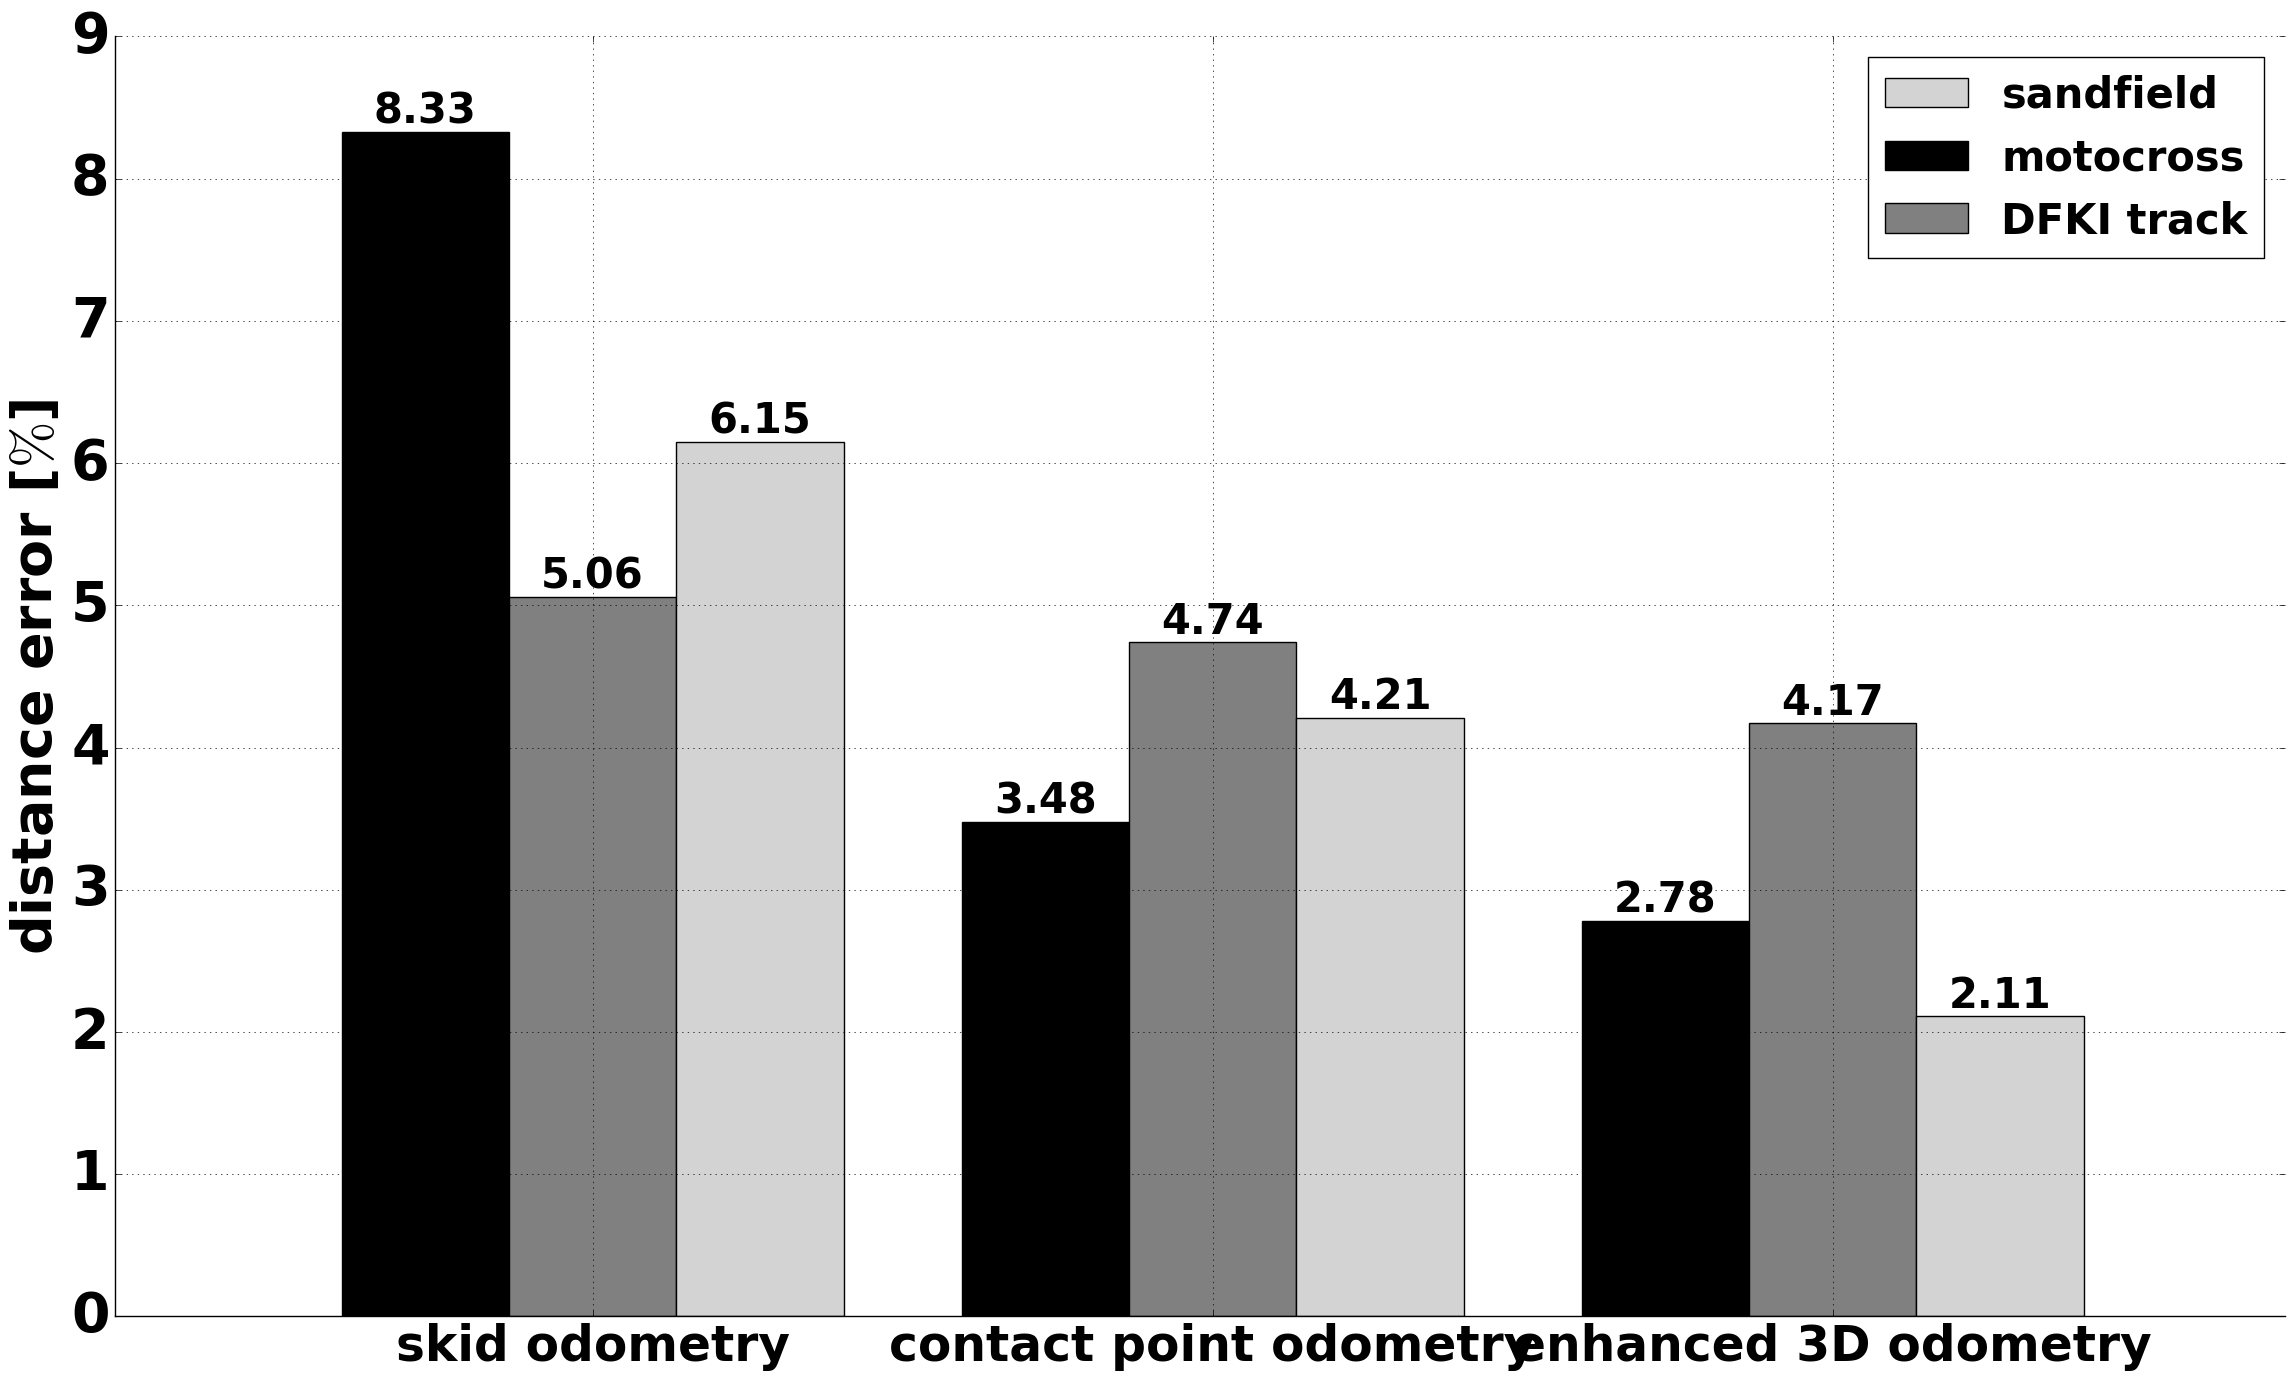
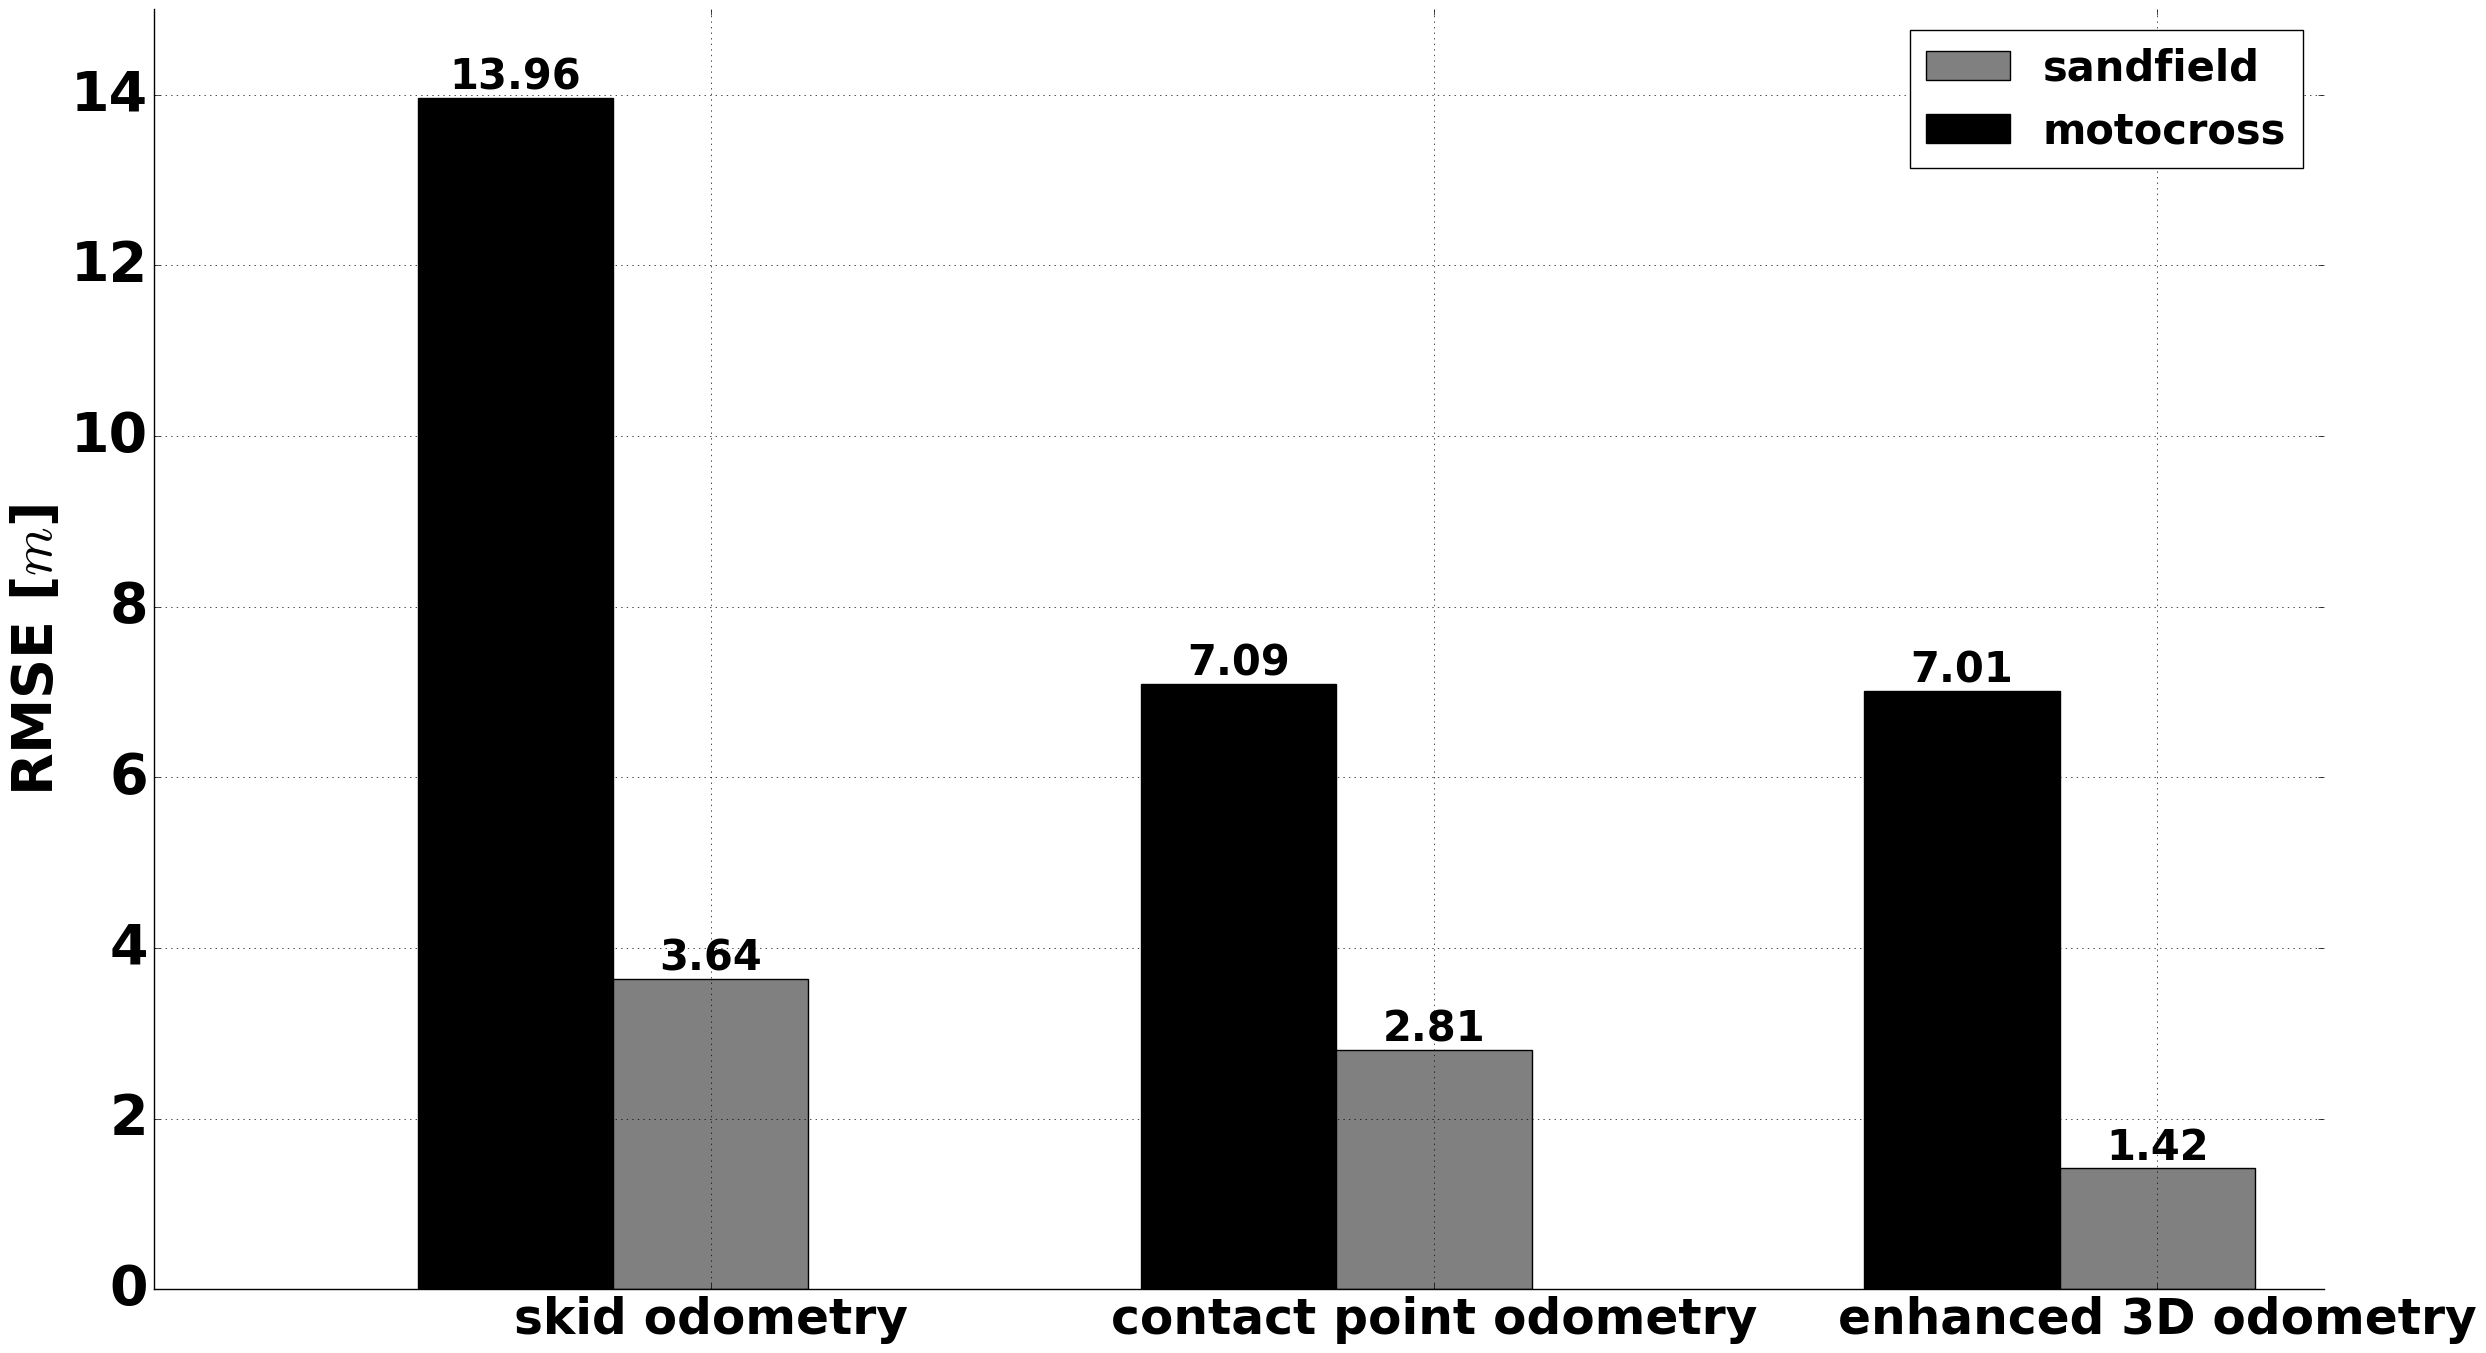

Source code (Python) for these figures, in order:
#! /usr/bin/env python
# -*- coding:utf-8 -*-
# [redacted]
#####################################
# Percentage final error for asguard
#####################################
import numpy as np
from pylab import *
import matplotlib.pyplot as plt

matplotlib.style.use('classic') #in matplotlib >= 1.5.1

N = 3
ind = np.arange(N)  # the x locations for the groups
width = 0.27       # the width of the bars

matplotlib.rcParams.update({'font.size': 40, 'font.weight': 'bold'})
fig = plt.figure(1, figsize=(28, 16), dpi=120, facecolor='w', edgecolor='k')
ax = fig.add_subplot(111) # Create matplotlib axes

#motocross
yvals = [8.33, 3.48, 2.78]
rects1 = ax.bar(ind, yvals, width, color='black')

#DFKI track
zvals = [5.06, 4.74, 4.17]
rects2 = ax.bar(ind+width, zvals, width, color='grey')

#Sandfield
kvals = [6.15, 4.21, 2.11]
rects3 = ax.bar(ind+width*2, kvals, width, color='lightgray')

ax.set_ylabel(r'distance error [$\%$]', fontsize=40, fontweight='bold', color="black")
ax.set_xticks(ind+width)
ax.set_xticklabels( ('skid odometry', 'contact point odometry', 'enhanced 3D odometry'), 
        fontsize=35, fontweight='bold', color="black")
ax.legend( (rects3[0], rects1[0], rects2[0]), ('sandfield',  'motocross', 'DFKI track'),
        prop={'size':30})
ax.grid(True)
ax.spines['top'].set_visible(False)
ax.spines['right'].set_visible(False)

def autolabel(rects):
    for rect in rects:
        h = rect.get_height()
        ax.text(rect.get_x()+rect.get_width()/2., 1.0*h, '%.2f'%float(h),
                ha='center', va='bottom', fontsize=30)

autolabel(rects1)
autolabel(rects2)
autolabel(rects3)

savefig('barchart_percentage_odometry_methods_asguard.pdf')
plt.show(block=True)

#####################################
# RMSE final error for asguard
#####################################
import numpy as np
from pylab import *
import matplotlib.pyplot as plt

matplotlib.style.use('classic') #in matplotlib >= 1.5.1

N = 3
ind = np.arange(N)  # the x locations for the groups
width = 0.27       # the width of the bars

matplotlib.rcParams.update({'font.size': 40, 'font.weight': 'bold'})
fig = plt.figure(2, figsize=(28, 16), dpi=120, facecolor='w', edgecolor='k')
ax = fig.add_subplot(111) # Create matplotlib axes

#motocross
yvals = [13.96, 7.09, 7.01]
rects_moto = ax.bar(ind, yvals, width, color='black')

#Sandfield
zvals = [3.64, 2.81, 1.42]
rects_sand = ax.bar(ind+width, zvals, width, color='grey')

ax.set_ylim(-0.0, 15)
ax.set_ylabel(r'RMSE [$m$]', fontsize=40, fontweight='bold', color="black")
ax.set_xticks(ind+width)
ax.set_xticklabels( ('skid odometry', 'contact point odometry', 'enhanced 3D odometry'), 
        fontsize=35, fontweight='bold', color="black")
ax.legend( (rects_sand[0], rects_moto[0]), ('sandfield',  'motocross'),
        prop={'size':30})
ax.grid(True)
ax.spines['top'].set_visible(False)
ax.spines['right'].set_visible(False)

def autolabel(rects):
    for rect in rects:
        h = rect.get_height()
        ax.text(rect.get_x()+rect.get_width()/2., 1.0*h, '%.2f'%float(h),
                ha='center', va='bottom', fontsize=30)

autolabel(rects_moto)
autolabel(rects_sand)

savefig('barchart_rmse_odometry_methods_asguard.pdf')
plt.show(block=True)

